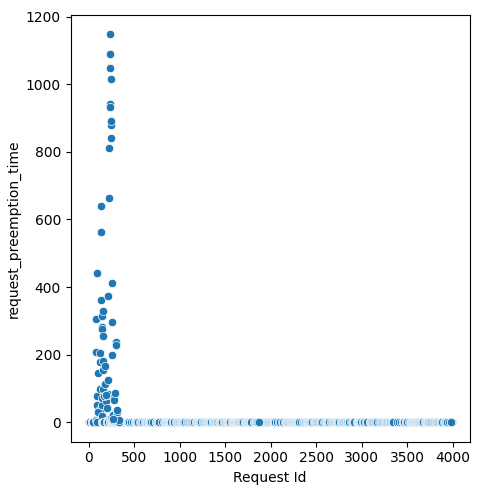

The file beside this chart, header and first rows:
Request Id, request_preemption_time
1, 0.0
0, 0.0
5, 0.0
7, 0.0
2, 0.0
9, 0.0
13, 0.0
30, 0.0
3, 0.0
24, 0.0
6, 0.0
8, 0.0
27, 0.0
43, 0.0
11, 0.0
38, 0.0
4, 0.0
40, 0.0
37, 0.0
12, 0.0
48, 0.0
10, 0.0
14, 0.0
15, 0.0
61, 0.0
65, 0.0
19, 0.0
74, 0.0
69, 0.0
63, 0.0
75, 0.0
85, 0.0
32, 0.0
20, 0.0
17, 0.0
29, 0.0
28, 0.0
21, 0.0
26, 0.0
22, 0.0
25, 0.0
107, 0.0
23, 0.0
18, 0.0
31, 0.0
106, 0.0
34, 0.0
16, 0.0
113, 0.0
109, 0.0
111, 0.0
47, 0.0
114, 0.0
49, 0.0
50, 0.0
115, 0.0
46, 0.0
124, 0.0
53, 0.0
52, 0.0
... 1,362 more rows
